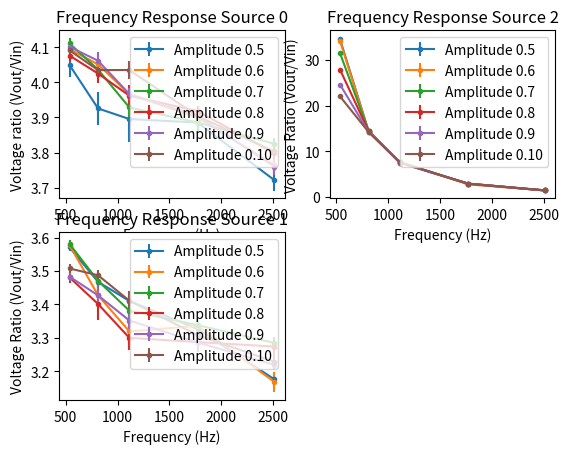
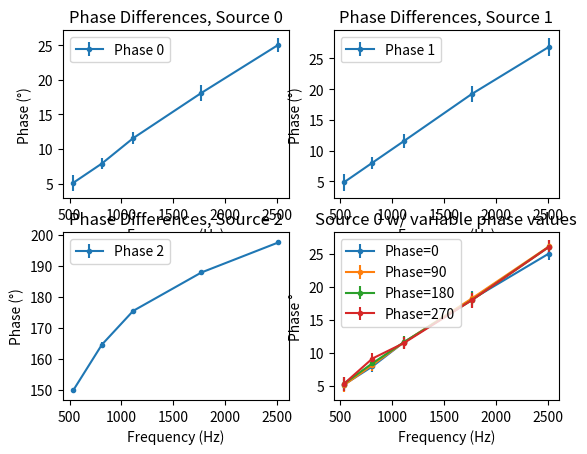

Write the Python code that produced these figures, in order.
import matplotlib.pyplot as plt
import math

fig = plt.figure()
plt1 = fig.add_subplot(221)
plt2 = fig.add_subplot(222)
plt3 = fig.add_subplot(223)

sine0 = [[0.968, 0.996, 0.996, 0.996, 0.997],
         [1.16, 1.17, 1.19, 1.19, 1.19],
         [1.35, 1.37, 1.40, 1.40, 1.37],
         [1.57, 1.58, 1.59, 1.59, 1.58],
         [1.77, 1.78, 1.81, 1.78, 1.79],
         [1.97, 1.99, 1.98, 1.98, 1.98]]
sine1 = [[0.969, 0.992, 0.994, 0.992, 0.995],
         [1.16, 1.17, 1.19, 1.19, 1.19],
         [1.36, 1.36, 1.39, 1.39, 1.37],
         [1.58, 1.57, 1.60, 1.60, 1.57],
         [1.78, 1.78, 1.79, 1.78, 1.78],
         [1.97, 1.97, 1.97, 1.98, 1.97]]
sine2 =[[0.980, 1.00, 1.00, 1.00, 1.00, 1.00],
        [1.19, 1.19, 1.20, 1.20, 1.20],
        [1.38, 1.38, 1.41, 1.41, 1.38],
        [1.58, 1.59, 1.61, 1.61, 1.59],
        [1.79, 1.80, 1.82, 1.80, 1.80],
        [2.00, 2.00, 2.00, 2.00, 2.00]]

x = [536.9, 812.1, 1113.6, 1771.0, 2512.6]
source0 = [[3.92, 3.91, 3.88, 3.87, 3.71],
           [4.75, 4.74, 4.72, 4.64, 4.48],
           [5.55, 5.53, 5.50, 5.44, 5.24],
           [6.40, 6.36, 6.30, 6.23, 6.00],
           [7.26, 7.23, 7.18, 6.95, 6.73],
           [8.06, 8.03, 7.99, 7.73, 7.53]]

serr0 = [[0.0325, 0.0471, 0.0642, 0.0284, 0.03],
         [0.0222, 0.0343, 0.0289, 0.0333, 0.0232],
         [0.021, 0.0362, 0.041, 0.0408, 0.0247],
         [0.0234, 0.0446, 0.0481, 0.0211, 0.0389],
         [0.0275, 0.043, 0.033, 0.0256, 0.0415],
         [0.0423, 0.0371, 0.0482, 0.0517, 0.029]]


'''for j in range(len(source0)):
    plt1.errorbar(x, source0[j], serr0[j], label='Amplitude0.' + str(j+5), marker='.')
'''
gain = []
yerr = []
for j in range(6):
    one = []
    two = []
    y = source0[j]
    s = sine0[j]
    err = serr0[j]
    for i in range(5):
        a = y[i]/(s[i])
        errone = err[i]/(s[i])
        #b = math.log(a, 10)
        one.append(a)
        two.append(errone)
    gain.append(one)
    yerr.append(two)


for j in range(len(gain)):
    plt1.errorbar(x, gain[j], yerr=yerr[j], label='Amplitude 0.' + str(j+5), marker='.')

plt1.set_title('Frequency Response Source 0')
plt1.legend()
plt1.set_xlabel('Frequency (Hz)')
plt1.set_ylabel('Voltage ratio (Vout/Vin)')

source2 = [[33.8, 14.4, 7.54, 2.91, 1.41],
           [40.6, 17.0, 9.14, 3.29, 1.70],
           [43.4, 19.9, 10.5, 4.08, 1.97],
           [44.0, 22.9, 12.1, 4.71, 2.27],
           [44.0, 25.6, 13.6, 5.18, 2.53],
           [44.0, 28.4, 15.2, 5.77, 2.82]]
# 0.307
serr2 = [[0.307, 0.0641, 0.0528, 0.0177, 0.00515],
         [0.115, 0.154, 0.0318, 0.021, 0.0771],
         [0.253, 0.118, 0.0548, 0.0303, 0.0169],
         [0.112, 0.155, 0.0581, 0.0365, 0.0154],
         [0.181, 0.188, 0.0528, 0.0505, 0.0146],
         [0.195, 0.169, 0.0672, 0.0605, 0.0151]]

gain2 = []
yerr2 = []
for j in range(6):
    one = []
    two = []
    y = source2[j]
    s = sine2[j]
    err = serr2[j]
    for i in range(5):
        a = y[i]/(s[i])
        one.append(a)
        errone = err[i] / (s[i])
        two.append(errone)
    gain2.append(one)
    yerr2.append(two)

for j in range(len(gain2)):
    plt2.errorbar(x, gain2[j], yerr2[j], label='Amplitude 0.' + str(j+5), marker='.')
plt2.set_title('Frequency Response Source 2')
plt2.legend()
plt2.set_xlabel('Frequency (Hz)')
plt2.set_ylabel('Voltage Ratio (Vout/Vin)')

source1 = [[3.46, 3.44, 3.39, 3.30, 3.16],
           [4.15, 4.01, 3.95, 3.97, 3.77],
           [4.87, 4.72, 4.70, 4.64, 4.50],
           [5.50, 5.34, 5.28, 5.26, 5.14],
           [6.20, 6.10, 6.00, 5.85, 5.73],
           [6.91, 6.87, 6.72, 6.55, 6.36]]

serr1 = [[0.0118, 0.0193, 0.0158, 0.0257, 0.0155],
         [0.0119, 0.0625, 0.0631, 0.0157, 0.0369],
         [0.0178, 0.0244, 0.0382, 0.0327, 0.026],
         [0.0282, 0.0735, 0.0586, 0.0206, 0.0373],
         [0.0235, 0.0567, 0.0601, 0.0511, 0.0141],
         [0.0257, 0.0295, 0.0556, 0.0425, 0.0405]]

gain3 = []
yerr3 = []
for j in range(6):
    one = []
    two = []
    y = source1[j]
    s = sine1[j]
    err = serr1[j]
    for i in range(5):
        a = y[i]/(s[i])
        one.append(a)
        errone = err[i]/(s[i])
        two.append(errone)
    gain3.append(one)
    yerr3.append(two)
for j in range(len(gain3)):
    plt3.errorbar(x, gain3[j], yerr3[j], label='Amplitude 0.' + str(j+5), marker='.')
plt3.set_title('Frequency Response Source 1')
plt3.legend()
plt3.set_xlabel('Frequency (Hz)')
plt3.set_ylabel('Voltage Ratio (Vout/Vin)')

fig2 = plt.figure()
plt4 = fig2.add_subplot(221)
plt5 = fig2.add_subplot(222)
plt6 = fig2.add_subplot(223)
plt7 = fig2.add_subplot(224)



phase0 = [5.117, 7.898, 11.56, 18.10, 25.05]
perr0 = [1.153, 0.8411, 0.8456, 1.196, 0.9878]
plt4.errorbar(x, phase0, perr0, label='Phase 0', marker='.')

phase1 = [4.842, 8.039, 11.53, 19.21, 26.84]
perr1 = [1.356, 0.9513, 1.111, 1.299, 1.448]
plt5.errorbar(x, phase1, perr1, label='Phase 1', marker='.')


phase2 = [149.9, 164.6, 175.5, 187.9, 197.6]
perr2 = [0.7022, 0.9552, 0.6624, 0.6297, 0.9201]
plt6.errorbar(x, phase2, perr2, label='Phase 2', marker='.')

plt4.set_title('Phase Differences, Source 0')
plt4.legend()
plt4.set_xlabel('Frequency (Hz)')
plt4.set_ylabel('Phase (°)')

plt5.set_title('Phase Differences, Source 1')
plt5.legend()
plt5.set_xlabel('Frequency (Hz)')
plt5.set_ylabel('Phase (°)')

plt6.set_title('Phase Differences, Source 2')
plt6.legend()
plt6.set_xlabel('Frequency (Hz)')
plt6.set_ylabel('Phase (°)')


plt7.errorbar(x, phase0, perr0, label='Phase=0', marker='.')
phase90 = [5.051, 8.133, 11.54, 18.24, 26.13]
perr90 = [0.9986, 0.9638, 1.008, 0.9772, 1.044]
plt7.errorbar(x, phase90, perr90, label='Phase=90', marker='.')
phase180 = [5.261, 8.380, 11.57, 17.98, 26.06]
perr180 = [1.091, 0.8572, 1.005, 1.204, 1.054]
plt7.errorbar(x, phase180, perr180, label='Phase=180', marker='.')
phase270 = [5.255, 9.104, 11.44, 17.98, 26.06]
perr270 = [1.019, 0.8025, 0.8814, 1.151, 1.106]
plt7.errorbar(x, phase270, perr270, label='Phase=270', marker='.')



plt7.set_title('Source 0 w/ variable phase values')
plt7.legend()
plt7.set_xlabel('Frequency (Hz)')
plt7.set_ylabel('Phase °')

plt.show()
